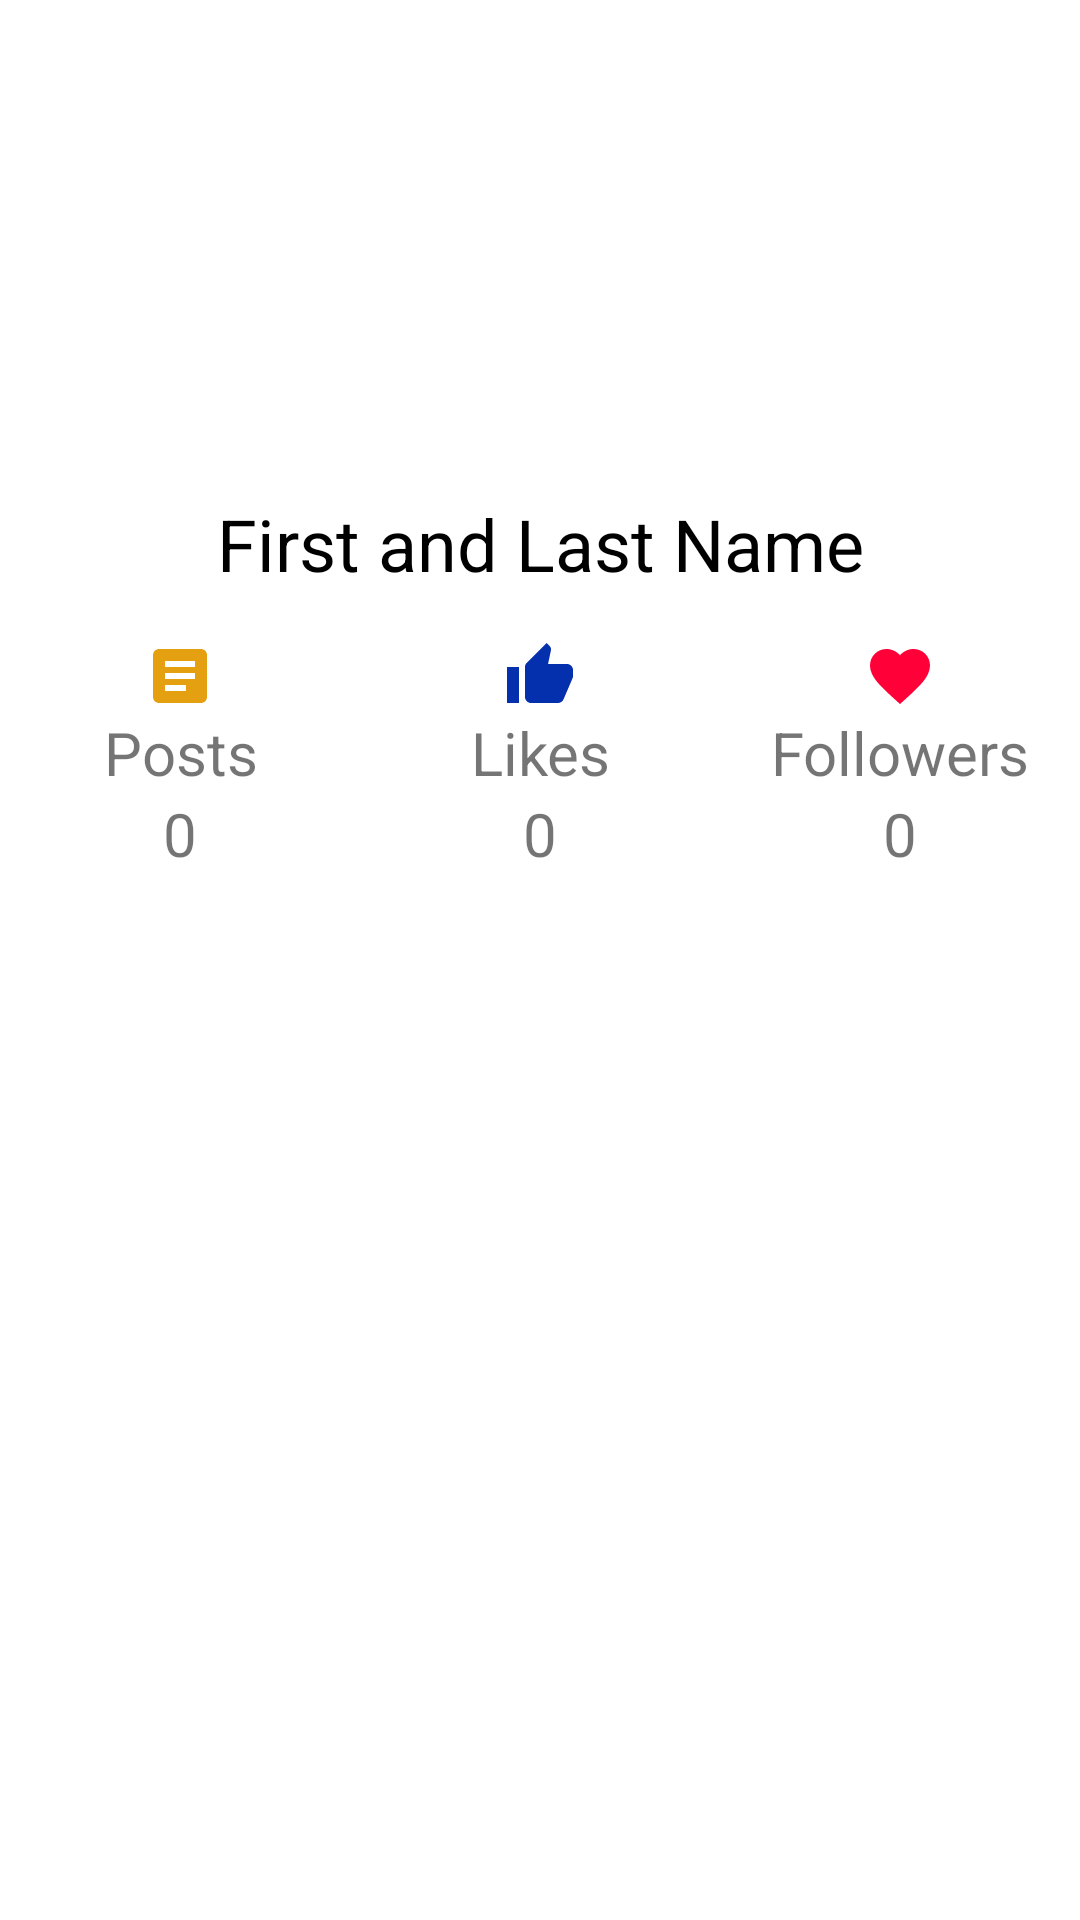

Reconstruct the res/layout file that produces this screen, plus the resources it refers to.
<!-- AndroidManifest.xml: application theme Theme.XenSocial -->
<!-- res/layout/activity_profile.xml -->
<?xml version="1.0" encoding="utf-8"?>
<androidx.constraintlayout.widget.ConstraintLayout xmlns:android="http://schemas.android.com/apk/res/android"
    xmlns:app="http://schemas.android.com/apk/res-auto"
    xmlns:tools="http://schemas.android.com/tools"
    android:layout_width="match_parent"
    android:layout_height="match_parent"
    tools:context=".ProfileActivity">

    <ImageView
        android:id="@+id/profileImage_IW"
        android:layout_width="125dp"
        android:layout_height="125dp"
        android:src="@drawable/avatar_image"
        app:layout_constraintLeft_toLeftOf="parent"
        app:layout_constraintRight_toRightOf="parent"
        app:layout_constraintTop_toTopOf="parent"
        android:layout_marginTop="24dp"/>
    <ImageButton
        android:id="@+id/settings_BTN"
        android:layout_width="wrap_content"
        android:layout_height="wrap_content"
        android:backgroundTint="@color/white"
        android:src="@drawable/settings_icon"
        app:layout_constraintRight_toRightOf="parent"
        app:layout_constraintTop_toTopOf="parent"
        android:layout_marginTop="24dp"
        android:layout_marginEnd="16dp"/>

    <TextView
        android:id="@+id/firstLastNameTW"
        android:layout_width="match_parent"
        android:layout_height="wrap_content"
        app:layout_constraintTop_toBottomOf="@id/profileImage_IW"
        app:layout_constraintBottom_toTopOf="@id/staticsLayout"
        android:layout_marginTop="16dp"
        android:text="First and Last Name"
        android:gravity="center"
        android:textSize="24sp"
        android:textColor="@color/black"/>
    <GridLayout
        android:id="@+id/staticsLayout"
        android:layout_width="match_parent"
        android:layout_height="wrap_content"
        android:columnCount="3"
        android:rowCount="2"
        android:orientation="horizontal"
        android:background="@color/white"
        app:layout_constraintTop_toBottomOf="@+id/firstLastNameTW"
        app:layout_constraintRight_toRightOf="parent"
        app:layout_constraintLeft_toLeftOf="parent"
        android:layout_marginBottom="16dp"
        android:layout_marginTop="16dp"
        >
        <TextView
            android:layout_columnWeight="1"
            android:layout_width="0dp"
            android:drawableTop="@drawable/post_icon"
            android:text="Posts"
            android:gravity="center"
            android:textSize="20sp">
        </TextView>
        <TextView
            android:layout_columnWeight="1"
            android:layout_width="0dp"
            android:drawableTop="@drawable/like_icon"
            android:text="Likes"
            android:gravity="center"
            android:textSize="20sp">
        </TextView>
        <TextView
            android:layout_columnWeight="1"
            android:layout_width="0dp"
            android:drawableTop="@drawable/follower_icon"
            android:text="Followers"
            android:gravity="center"
            android:textSize="20sp">
        </TextView>
        <TextView
            android:id="@+id/postCount_TW"
            android:layout_columnWeight="1"
            android:layout_width="0dp"
            android:text="0"
            android:gravity="center"
            android:textSize="20sp">
        </TextView>
        <TextView
            android:id="@+id/likeCount_TW"
            android:layout_columnWeight="1"
            android:layout_width="0dp"
            android:text="0"
            android:gravity="center"
            android:textSize="20sp">
        </TextView>
        <TextView
            android:id="@+id/followerCount_TW"
            android:layout_columnWeight="1"
            android:layout_width="0dp"
            android:text="0"
            android:gravity="center"
            android:textSize="20sp">
        </TextView>
    </GridLayout>

    <androidx.recyclerview.widget.RecyclerView
        android:id="@+id/smallPostList_RW"
        android:layout_width="match_parent"
        android:layout_height="0dp"
        android:padding="16dp"
        app:layout_constraintBottom_toBottomOf="parent"
        app:layout_constraintLeft_toLeftOf="parent"
        app:layout_constraintRight_toRightOf="parent"
        android:layout_marginTop="2dp"
        app:layout_constraintTop_toBottomOf="@+id/staticsLayout" />





</androidx.constraintlayout.widget.ConstraintLayout>
<!-- resources referenced by this layout -->
<resources>
  <color name="black">#FF000000</color>
  <color name="white">#FFFFFFFF</color>
  <!-- drawable follower_icon (drawable) -->
  <vector xmlns:android="http://schemas.android.com/apk/res/android"
      android:width="24dp"
      android:height="24dp"
      android:viewportWidth="24"
      android:viewportHeight="24"
      android:tint="#FF0038">
    <path
        android:fillColor="@android:color/white"
        android:pathData="M12,21.35l-1.45,-1.32C5.4,15.36 2,12.28 2,8.5 2,5.42 4.42,3 7.5,3c1.74,0 3.41,0.81 4.5,2.09C13.09,3.81 14.76,3 16.5,3 19.58,3 22,5.42 22,8.5c0,3.78 -3.4,6.86 -8.55,11.54L12,21.35z"/>
  </vector>
  <!-- drawable like_icon (drawable) -->
  <vector xmlns:android="http://schemas.android.com/apk/res/android"
      android:width="24dp"
      android:height="24dp"
      android:viewportWidth="24"
      android:viewportHeight="24"
      android:tint="#0530ad">
    <path
        android:fillColor="@android:color/white"
        android:pathData="M1,21h4L5,9L1,9v12zM23,10c0,-1.1 -0.9,-2 -2,-2h-6.31l0.95,-4.57 0.03,-0.32c0,-0.41 -0.17,-0.79 -0.44,-1.06L14.17,1 7.59,7.59C7.22,7.95 7,8.45 7,9v10c0,1.1 0.9,2 2,2h9c0.83,0 1.54,-0.5 1.84,-1.22l3.02,-7.05c0.09,-0.23 0.14,-0.47 0.14,-0.73v-2z"/>
  </vector>
  <!-- drawable post_icon (drawable) -->
  <vector xmlns:android="http://schemas.android.com/apk/res/android"
      android:width="24dp"
      android:height="24dp"
      android:viewportWidth="24"
      android:viewportHeight="24"
      android:tint="#E4A010"
      android:autoMirrored="true">
    <path
        android:fillColor="@android:color/white"
        android:pathData="M19,3L5,3c-1.1,0 -2,0.9 -2,2v14c0,1.1 0.9,2 2,2h14c1.1,0 2,-0.9 2,-2L21,5c0,-1.1 -0.9,-2 -2,-2zM14,17L7,17v-2h7v2zM17,13L7,13v-2h10v2zM17,9L7,9L7,7h10v2z"/>
  </vector>
  <style name="Theme.XenSocial" parent="Theme.MaterialComponents.DayNight.DarkActionBar">
          
          <item name="colorPrimary">@color/action_bar_red</item>
          <item name="colorPrimaryVariant">@color/top_action_bar_red</item>
          <item name="colorOnPrimary">@color/white</item>
          
          <item name="colorSecondary">@color/teal_200</item>
          <item name="colorSecondaryVariant">@color/teal_700</item>
          <item name="colorOnSecondary">@color/black</item>
          
          <item name="android:statusBarColor" tools:targetApi="l">?attr/colorPrimaryVariant</item>
          
      </style>
  <color name="action_bar_red">#C21E56</color>
  <color name="top_action_bar_red">#c21e56</color>
  <color name="teal_200">#FF03DAC5</color>
  <color name="teal_700">#FF018786</color>
</resources>
